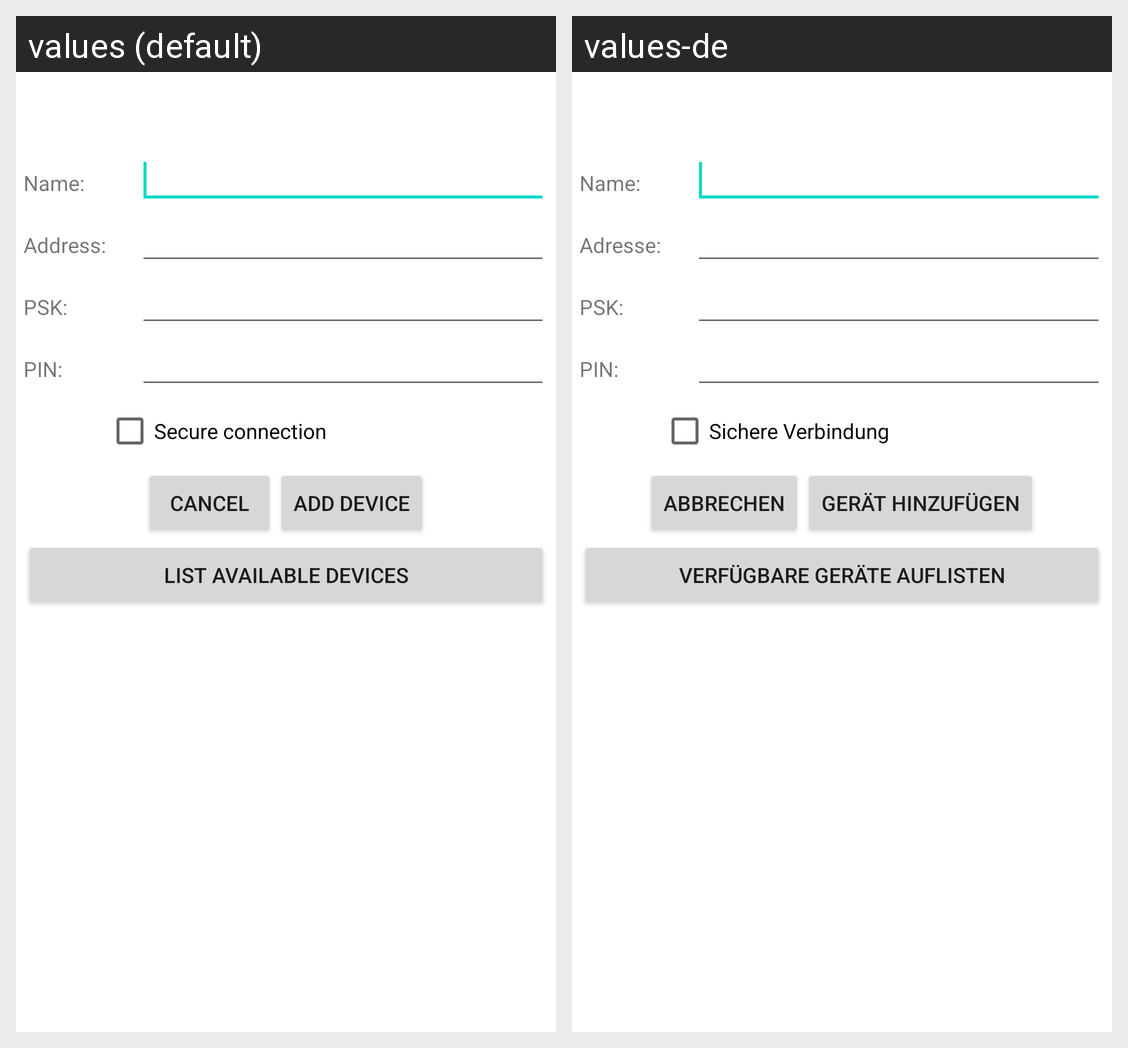

Translations of the strings shown on this Android screen, per locale in the grid:
Android screen res/layout/add_bluetooth_device.xml rendered under 2 locales, left to right: values (default), values-de. Device: Nexus 5 (rendered at 1080×1920; each locale shown at half size, 540×960, under a caption strip naming it); theme Theme.MaterialComponents.DayNight.NoActionBar.
Strings drawn on this screen, with the default value and each locale's value (text and hints the layout hard-codes, and strings that could not be matched under every locale, appear in the picture but are not listed):

bluetooth_name
  values: Name:
  values-de: Name:

bluetooth_address
  values: Address:
  values-de: Adresse:

psk
  values: PSK:
  values-de: PSK:

bluetooth_pin
  values: PIN:
  values-de: PIN:

bluetooth_secure
  values: Secure connection
  values-de: Sichere Verbindung

cancel
  values: Cancel
  values-de: Abbrechen

add_device_button
  values: Add device
  values-de: Gerät hinzufügen

bluetooth_list_devices
  values: List available devices
  values-de: Verfügbare Geräte auflisten
